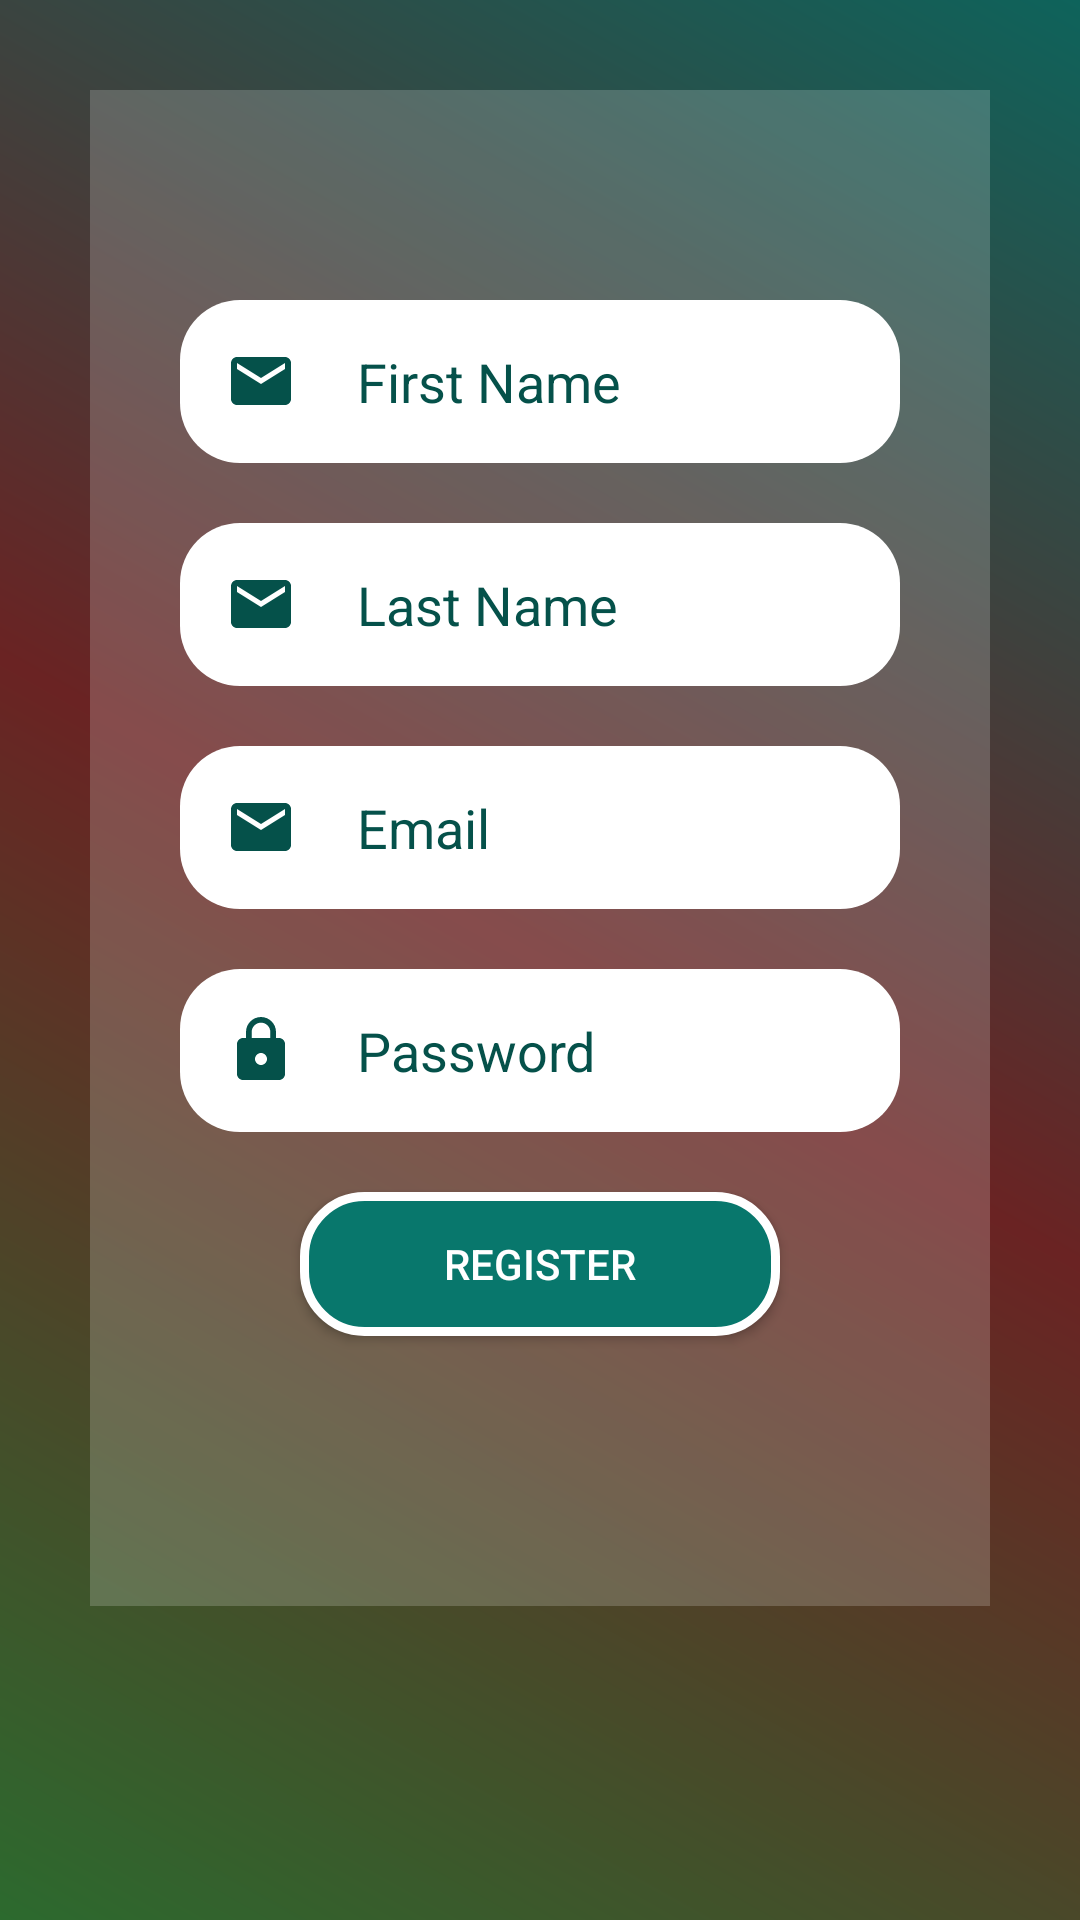

The Android layout XML behind this screen, and the referenced resources:
<!-- AndroidManifest.xml: application theme Theme.MyAppInternship -->
<!-- res/layout/activity_sign_up.xml -->
<?xml version="1.0" encoding="utf-8"?>
<RelativeLayout
    xmlns:android="http://schemas.android.com/apk/res/android"
    xmlns:tools="http://schemas.android.com/tools"
    android:layout_width="match_parent"
    android:layout_height="match_parent"
    tools:context=".activity.MainActivity"
    android:background="@drawable/bg">

    <LinearLayout
        android:layout_width="match_parent"
        android:layout_height="wrap_content"
        android:layout_marginStart="30dp"
        android:layout_marginTop="30dp"
        android:layout_marginEnd="30dp"
        android:orientation="vertical"
        android:layout_marginBottom="30dp"
        android:background="#2FFFFFFF"
        android:paddingHorizontal="30dp"
        android:paddingVertical="50dp">



        <EditText
            android:id="@+id/edt_Fname"
            android:layout_width="match_parent"
            android:layout_height="wrap_content"
            android:background="@drawable/edt_bg"
            android:drawableLeft="@drawable/ic_baseline_email_24"
            android:drawablePadding="20dp"
            android:hint="First Name"
            android:inputType="textEmailAddress"
            android:padding="15dp"
            android:layout_marginTop="20dp"
            android:singleLine="true"
            android:textColor="#05514A"
            android:textColorHint="#05514A" />



        <EditText
            android:id="@+id/edt_Lname"
            android:layout_width="match_parent"
            android:layout_height="wrap_content"
            android:background="@drawable/edt_bg"
            android:drawableLeft="@drawable/ic_baseline_email_24"
            android:drawablePadding="20dp"
            android:hint="Last Name"
            android:inputType="textEmailAddress"
            android:padding="15dp"
            android:layout_marginTop="20dp"
            android:singleLine="true"
            android:textColor="#05514A"
            android:textColorHint="#05514A" />



        <EditText
            android:id="@+id/edt_email"
            android:layout_width="match_parent"
            android:layout_height="wrap_content"
            android:background="@drawable/edt_bg"
            android:drawableLeft="@drawable/ic_baseline_email_24"
            android:drawablePadding="20dp"
            android:hint="Email"
            android:inputType="textEmailAddress"
            android:padding="15dp"
            android:layout_marginTop="20dp"
            android:singleLine="true"
            android:textColor="#05514A"
            android:textColorHint="#05514A" />


        <EditText
            android:id="@+id/edt_password"
            android:layout_width="match_parent"
            android:layout_height="wrap_content"
            android:layout_below="@id/edt_email"
            android:layout_marginTop="20dp"
            android:background="@drawable/edt_bg"
            android:drawableLeft="@drawable/ic_baseline_lock_24"
            android:drawablePadding="20dp"
            android:hint="Password"
            android:imeOptions="actionDone"
            android:inputType="textPassword"
            android:padding="15dp"
            android:singleLine="true"
            android:textColor="#05514A"
            android:textColorHint="#05514A" />

        <android.widget.Button
            android:id="@+id/btn_login"
            android:layout_width="match_parent"
            android:layout_height="wrap_content"
            android:layout_below="@+id/tv_fp"
            android:layout_centerHorizontal="true"
            android:layout_marginStart="40dp"
            android:layout_marginTop="20dp"
            android:layout_marginEnd="40dp"
            android:layout_marginBottom="40dp"
            android:background="@drawable/btn_bg"
            android:text="Register"
            android:textColor="#fff" />

    </LinearLayout>

</RelativeLayout>
<!-- resources referenced by this layout -->
<resources>
  <!-- drawable bg (drawable) -->
  <?xml version="1.0" encoding="utf-8"?>
  <shape xmlns:android="http://schemas.android.com/apk/res/android">
  
      <gradient android:angle="45"
          android:startColor="#2C6A2E"
          android:centerColor="#6A2323"
          android:endColor="#0E635B"/>
  
  </shape>
  <!-- drawable btn_bg (drawable) -->
  <?xml version="1.0" encoding="utf-8"?>
  <shape xmlns:android="http://schemas.android.com/apk/res/android"
      android:shape="rectangle">
  
      <solid android:color="#08776C"/>
      <stroke android:color="#fff" android:width="3dp"/>
      <corners android:radius="20dp"/>
  
  </shape>
  <!-- drawable edt_bg (drawable) -->
  <?xml version="1.0" encoding="utf-8"?>
  <shape xmlns:android="http://schemas.android.com/apk/res/android">
  
      <solid android:color="#fff"/>
      <corners android:radius="20dp"/>
  
  </shape>
  <!-- drawable ic_baseline_email_24 (drawable) -->
  <vector android:height="24dp" android:tint="#05514A"
      android:viewportHeight="24" android:viewportWidth="24"
      android:width="24dp" xmlns:android="http://schemas.android.com/apk/res/android">
      <path android:fillColor="@android:color/white"
          android:pathData="M20,4L4,4c-1.1,0 -1.99,0.9 -1.99,2L2,18c0,1.1 0.9,2 2,2h16c1.1,0 2,-0.9 2,-2L22,6c0,-1.1 -0.9,-2 -2,-2zM20,8l-8,5 -8,-5L4,6l8,5 8,-5v2z"/>
  </vector>
  <!-- drawable ic_baseline_lock_24 (drawable) -->
  <vector android:height="24dp" android:tint="#05514A"
      android:viewportHeight="24" android:viewportWidth="24"
      android:width="24dp" xmlns:android="http://schemas.android.com/apk/res/android">
      <path android:fillColor="@android:color/white" android:pathData="M18,8h-1L17,6c0,-2.76 -2.24,-5 -5,-5S7,3.24 7,6v2L6,8c-1.1,0 -2,0.9 -2,2v10c0,1.1 0.9,2 2,2h12c1.1,0 2,-0.9 2,-2L20,10c0,-1.1 -0.9,-2 -2,-2zM12,17c-1.1,0 -2,-0.9 -2,-2s0.9,-2 2,-2 2,0.9 2,2 -0.9,2 -2,2zM15.1,8L8.9,8L8.9,6c0,-1.71 1.39,-3.1 3.1,-3.1 1.71,0 3.1,1.39 3.1,3.1v2z"/>
  </vector>
  <style name="Theme.MyAppInternship" parent="Theme.MaterialComponents.DayNight.DarkActionBar">
          
          <item name="colorPrimary">@color/purple_500</item>
          <item name="colorPrimaryVariant">@color/purple_700</item>
          <item name="colorOnPrimary">@color/white</item>
          
          <item name="colorSecondary">@color/teal_200</item>
          <item name="colorSecondaryVariant">@color/teal_700</item>
          <item name="colorOnSecondary">@color/black</item>
          
          <item name="android:statusBarColor" tools:targetApi="l">?attr/colorPrimaryVariant</item>
          
      </style>
  <color name="purple_500">#C82013</color>
  <color name="purple_700">#C82013</color>
  <color name="white">#FFFFFFFF</color>
  <color name="teal_200">#FF03DAC5</color>
  <color name="teal_700">#FF018786</color>
  <color name="black">#FF000000</color>
</resources>
